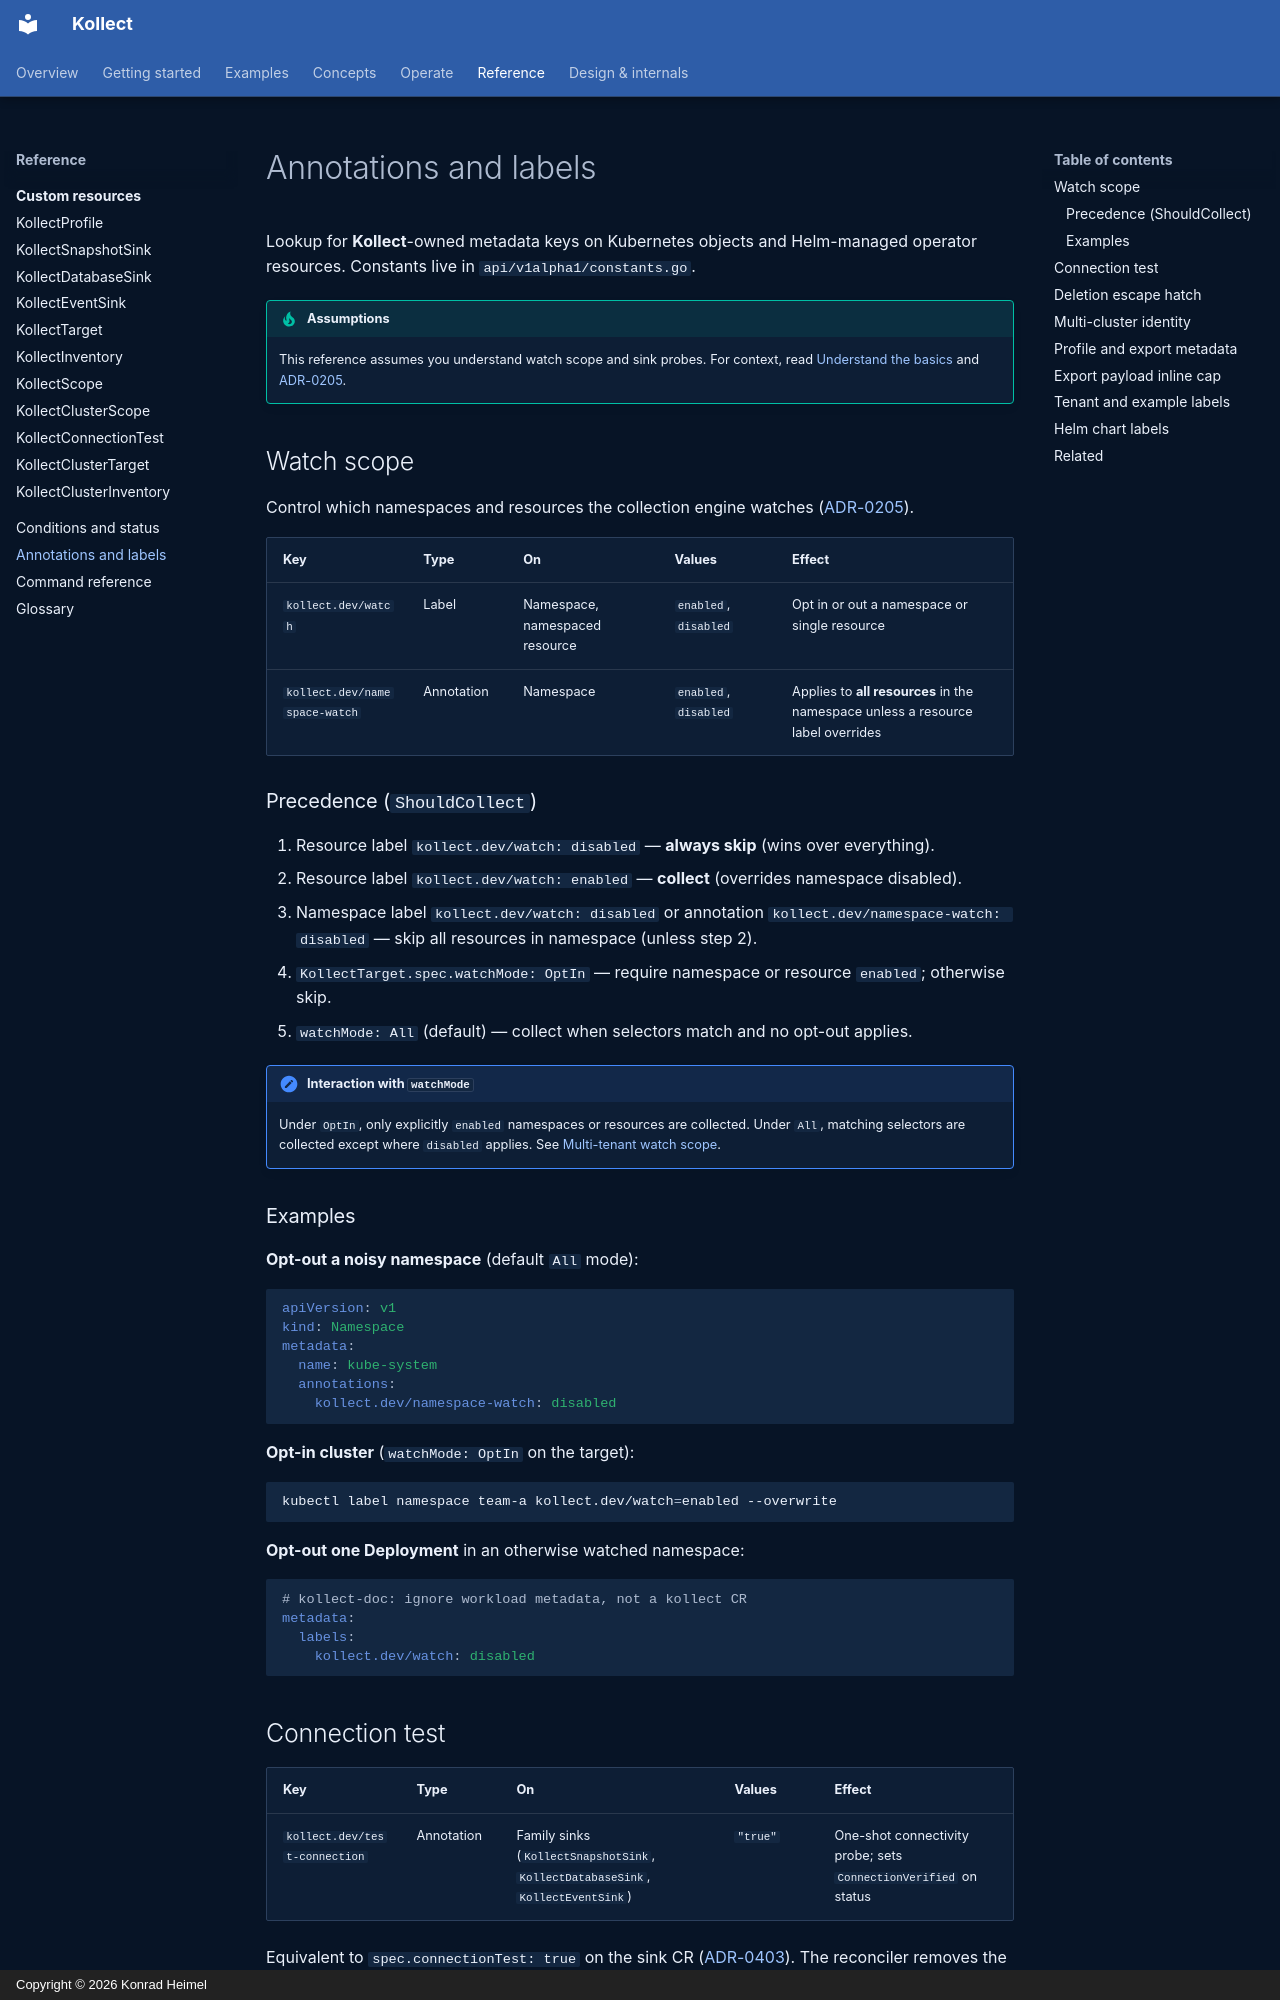

repository: PlatformRelay/Kollect · page: ANNOTATIONS-LABELS/index.html · generator: mkdocs · copyright: Copyright © 2026 Konrad Heimel

# Annotations and labels

Lookup for **Kollect**-owned metadata keys on Kubernetes objects and Helm-managed operator resources.
Constants live in `api/v1alpha1/constants.go`.

!!! tip "Assumptions"
    This reference assumes you understand watch scope and sink probes. For context, read
    [Understand the basics](concepts/resource-model.md) and [ADR-0205](adr/0205-watch-labels.md).

## Watch scope

Control which namespaces and resources the collection engine watches
([ADR-0205](adr/0205-watch-labels.md)).

| Key | Type | On | Values | Effect |
| --- | --- | --- | --- | --- |
| `kollect.dev/watch` | Label | Namespace, namespaced resource | `enabled`, `disabled` | Opt in or out a namespace or single resource |
| `kollect.dev/namespace-watch` | Annotation | Namespace | `enabled`, `disabled` | Applies to **all resources** in the namespace unless a resource label overrides |

### Precedence (`ShouldCollect`)

1. Resource label `kollect.dev/watch: disabled` — **always skip** (wins over everything).
2. Resource label `kollect.dev/watch: enabled` — **collect** (overrides namespace disabled).
3. Namespace label `kollect.dev/watch: disabled` or annotation `kollect.dev/namespace-watch: disabled` — skip all resources in namespace (unless step 2).
4. `KollectTarget.spec.watchMode: OptIn` — require namespace or resource `enabled`; otherwise skip.
5. `watchMode: All` (default) — collect when selectors match and no opt-out applies.

!!! note "Interaction with `watchMode`"
    Under `OptIn`, only explicitly `enabled` namespaces or resources are collected. Under `All`,
    matching selectors are collected except where `disabled` applies. See
    [Multi-tenant watch scope](examples/multi-tenant-watch-namespaces.md).

### Examples

**Opt-out a noisy namespace** (default `All` mode):

```yaml
apiVersion: v1
kind: Namespace
metadata:
  name: kube-system
  annotations:
    kollect.dev/namespace-watch: disabled
```

**Opt-in cluster** (`watchMode: OptIn` on the target):

```sh
kubectl label namespace team-a kollect.dev/watch=enabled --overwrite
```

**Opt-out one Deployment** in an otherwise watched namespace:

```yaml
# kollect-doc: ignore workload metadata, not a kollect CR
metadata:
  labels:
    kollect.dev/watch: disabled
```
